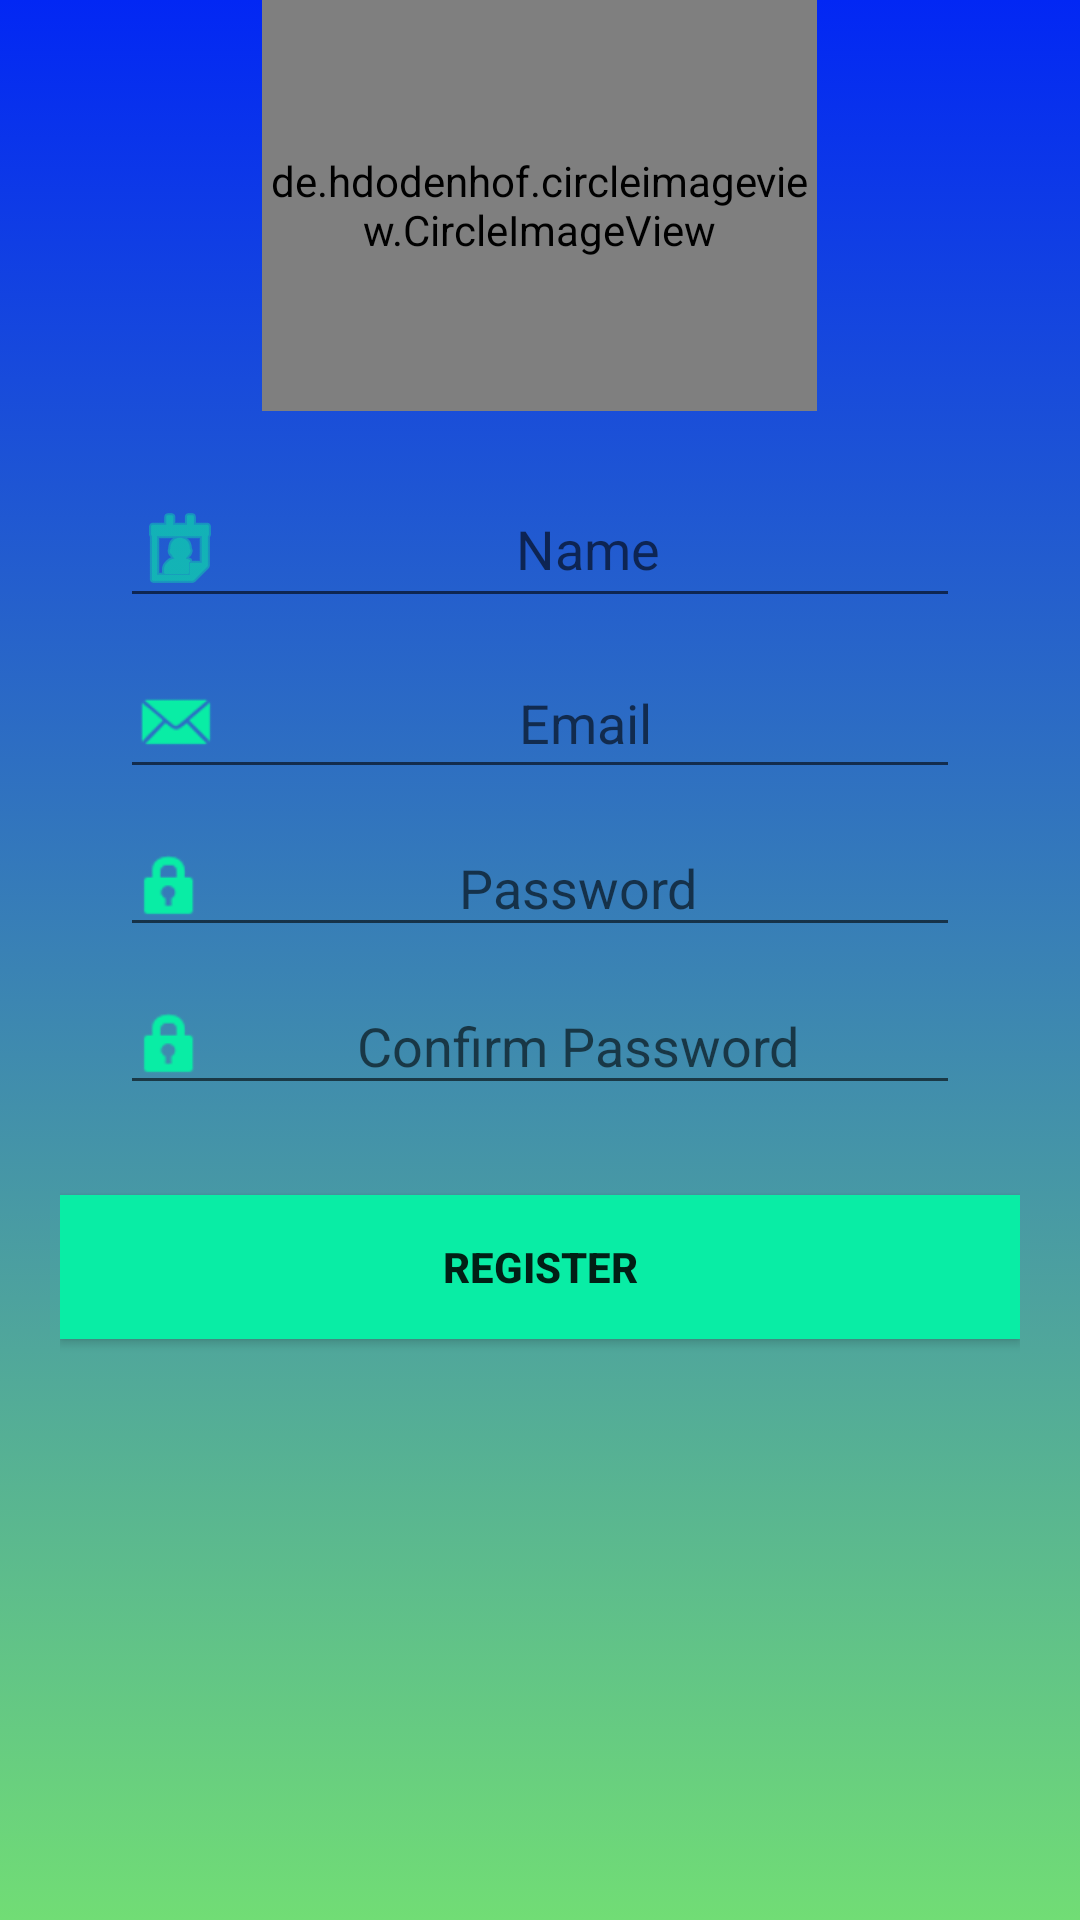

Here is an Android app screen rendered from its layout file. Give the layout XML and the strings, colors and styles it references.
<!-- AndroidManifest.xml: application theme My_Culture_Quiz -->
<!-- res/layout/activity_resgister.xml -->
<?xml version="1.0" encoding="utf-8"?>
<LinearLayout xmlns:android="http://schemas.android.com/apk/res/android"
    xmlns:app="http://schemas.android.com/apk/res-auto"
    xmlns:tools="http://schemas.android.com/tools"
    android:id="@+id/main"
    android:layout_width="match_parent"
    android:layout_height="match_parent"
    android:background="@drawable/background_1"
    android:orientation="vertical"
    tools:context=".Resgister"
    android:theme="@style/My_Culture_Quiz">


    <de.hdodenhof.circleimageview.CircleImageView
        android:layout_width="185dp"
        android:layout_height="137dp"
        android:layout_gravity="center"
        android:src="@drawable/img">

    </de.hdodenhof.circleimageview.CircleImageView>

    <LinearLayout
        android:layout_width="match_parent"
        android:layout_height="354dp"
        android:layout_marginLeft="20dp"
        android:layout_marginTop="20dp"
        android:layout_marginRight="20dp"
        android:layout_marginBottom="20dp"
        android:orientation="vertical">

        <EditText
            android:id="@+id/name"
            android:layout_width="match_parent"
            android:layout_height="wrap_content"
            android:layout_marginLeft="20dp"
            android:layout_marginRight="20dp"
            android:layout_marginBottom="10dp"
            android:textAlignment="center"
            android:drawableStart="@android:drawable/ic_menu_my_calendar"
            android:drawableTint="@color/ColorAccent"
            android:hint="Name" />

        <EditText
            android:id="@+id/email"
            android:layout_width="match_parent"
            android:layout_height="wrap_content"
            android:layout_marginLeft="20dp"
            android:layout_marginRight="20dp"
            android:layout_marginBottom="10dp"
            android:drawableStart="@android:drawable/sym_action_email"
            android:drawableTint="@color/ColorAccent"
            android:hint="Email"
            android:textAlignment="center"/>

        <EditText
            android:id="@+id/password"
            android:layout_width="match_parent"
            android:layout_height="wrap_content"
            android:layout_marginLeft="20dp"
            android:layout_marginRight="20dp"
            android:layout_marginBottom="10dp"
            android:drawableStart="@android:drawable/ic_lock_idle_lock"
            android:drawableTint="@color/ColorAccent"
            android:hint="Password"
            android:password="true"
            android:textAlignment="center"/>

        <EditText
            android:id="@+id/password2"
            android:layout_width="match_parent"
            android:layout_height="wrap_content"
            android:layout_marginLeft="20dp"
            android:layout_marginRight="20dp"
            android:layout_marginBottom="10dp"
            android:drawableStart="@android:drawable/ic_lock_idle_lock"
            android:drawableTint="@color/ColorAccent"
            android:hint="Confirm Password"
            android:password="true"
            android:textAlignment="center"/>

        <Button
            android:id="@+id/button"
            android:layout_width="match_parent"
            android:layout_height="wrap_content"
            android:layout_marginTop="20dp"
            android:layout_marginBottom="20dp"
            android:background="@color/ColorPrimary"
            android:text="REGISTER"
            android:textStyle="bold" />


    </LinearLayout>

</LinearLayout>
<!-- resources referenced by this layout -->
<resources>
  <color name="ColorAccent">#09EDA5</color>
  <color name="ColorPrimary">#09EDA5</color>
  <!-- drawable background_1 (drawable) -->
  <?xml version="1.0" encoding="utf-8"?>
  <selector xmlns:android="http://schemas.android.com/apk/res/android">
  <item>
      <shape>
          <gradient
              android:angle="255"
              android:startColor="@color/blue"
              android:endColor="@color/green"/>
      </shape>
  </item>
  </selector>
  <!-- drawable img: jpg bitmap (drawable, 31191 bytes) -->
  <style name="My_Culture_Quiz" parent="Theme.AppCompat.Light.DarkActionBar">
          
          
                 <item name="colorPrimary">@color/ColorPrimary</item>
          <item name="colorPrimaryDark">@color/ColorPrimaryDark</item>
          <item name="colorAccent">@color/ColorAccent</item>
                  <item name="black">#FF0000</item>
      <item name="white">@color/white</item>
  <item name="red">@color/red</item>
      <item name="blue">@color/blue</item>
      <item name="green">@color/green</item>
  
      </style>
  <color name="blue">#0227F4</color>
  <color name="green">#71DD75</color>
  <color name="ColorPrimaryDark">#09EDA5</color>
  <color name="white">#FFFFFFFF</color>
  <color name="red">#FF0000</color>
</resources>
